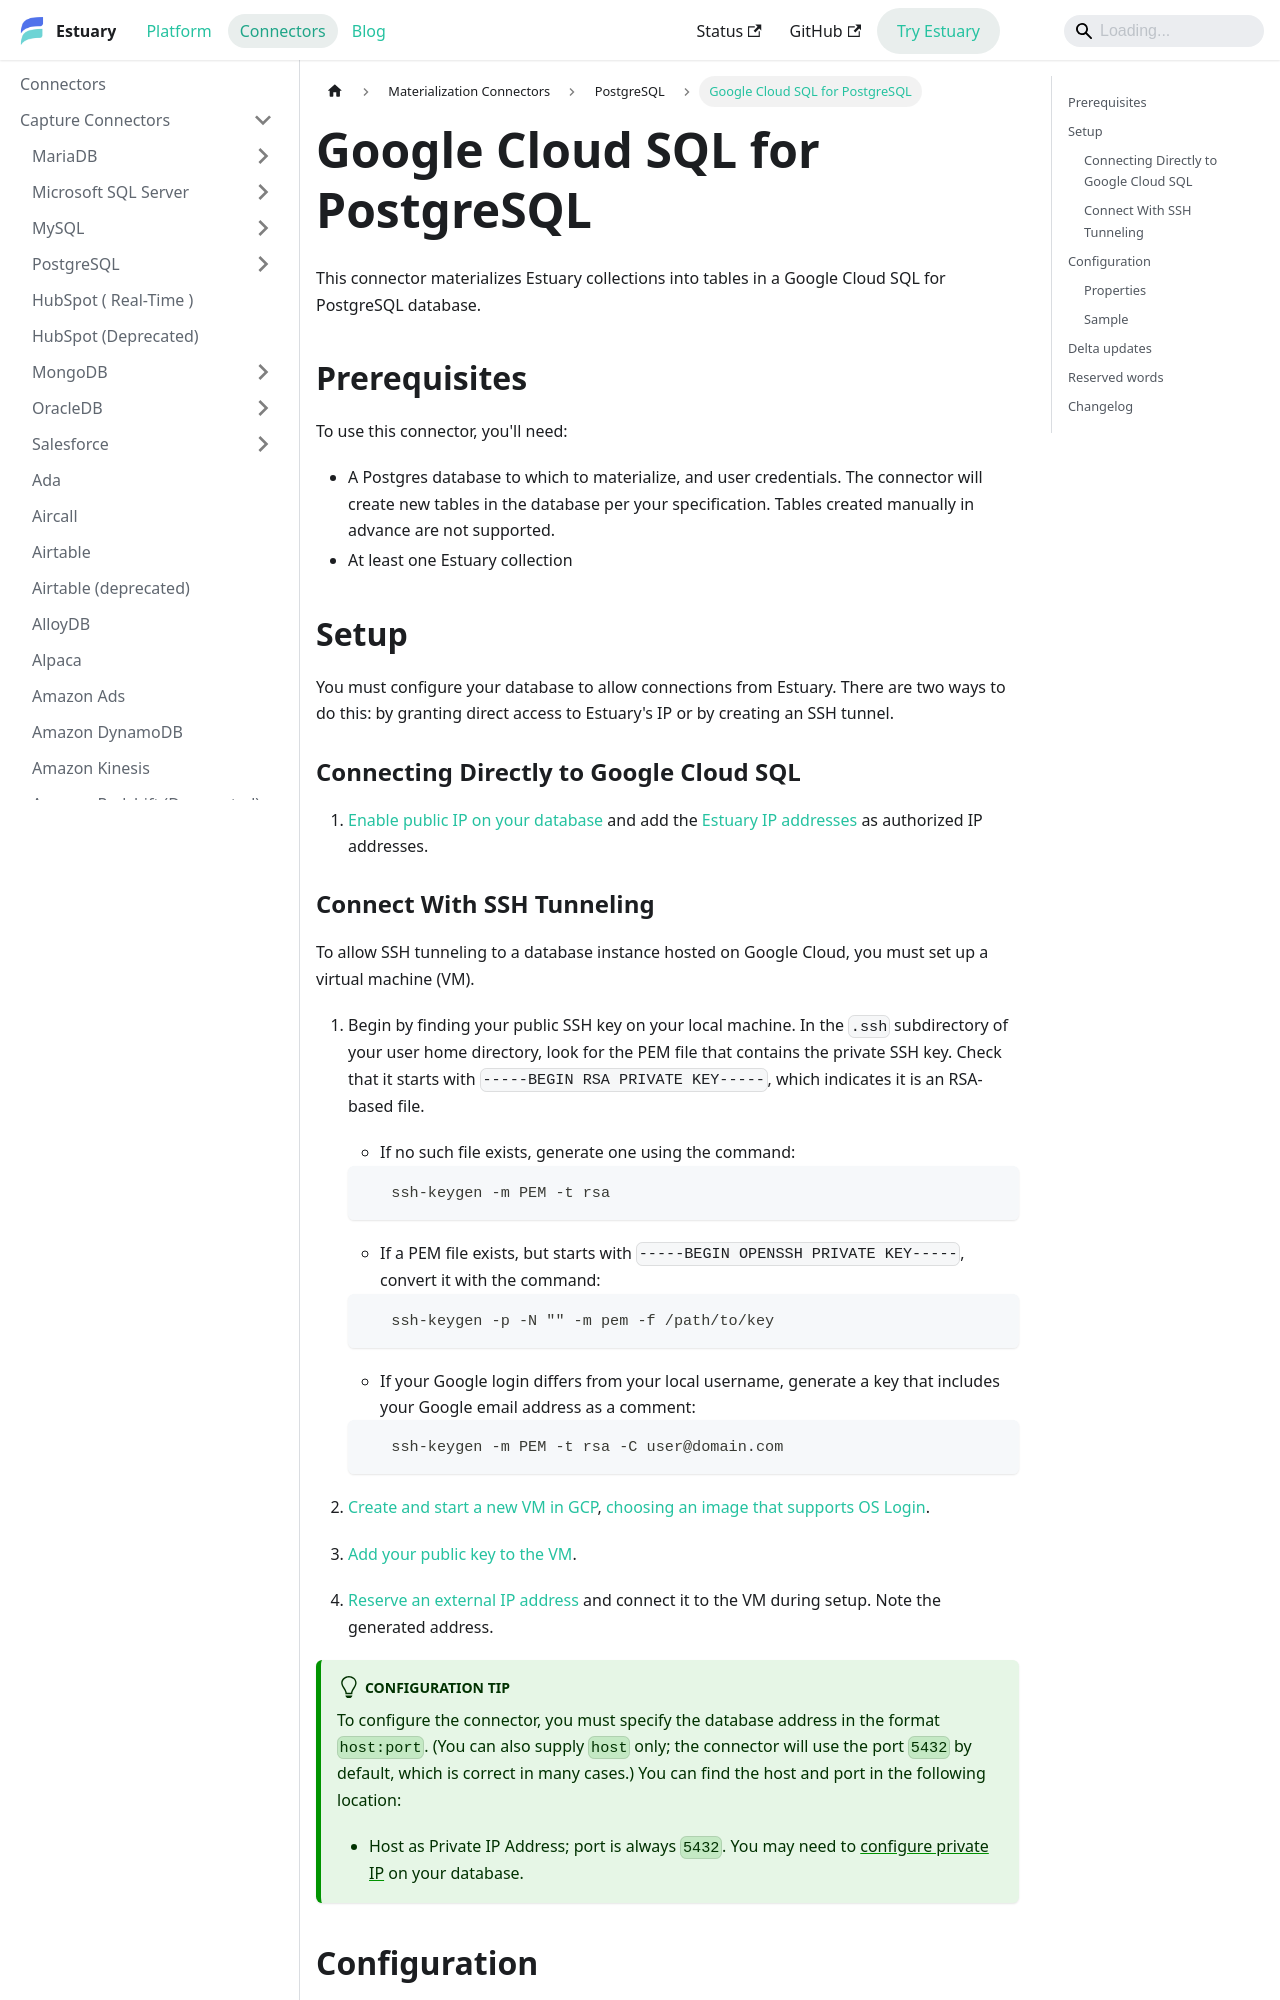

repository: estuary/flow · page: reference/Connectors/materialization-connectors/PostgreSQL/google-cloud-sql-postgres/index.html · generator: docusaurus

---
description: Materialize data collections into a Google Cloud SQL for PostgreSQL database. Estuary's connector supports IAM auth, SSH tunneling, custom create SQL, hard deletes, and delta updates.
---

# Google Cloud SQL for PostgreSQL

This connector materializes Estuary collections into tables in a Google Cloud SQL for PostgreSQL database.

## Prerequisites

To use this connector, you'll need:

- A Postgres database to which to materialize, and user credentials.
  The connector will create new tables in the database per your specification. Tables created manually in advance are not supported.
- At least one Estuary collection

## Setup

You must configure your database to allow connections from Estuary.
There are two ways to do this: by granting direct access to Estuary's IP or by creating an SSH tunnel.

### Connecting Directly to Google Cloud SQL

1. [Enable public IP on your database](https://cloud.google.com/sql/docs/mysql/configure-ip#add) and add the [Estuary IP addresses](/reference/allow-ip-addresses) as authorized IP addresses.

### Connect With SSH Tunneling

To allow SSH tunneling to a database instance hosted on Google Cloud, you must set up a virtual machine (VM).

1. Begin by finding your public SSH key on your local machine.
   In the `.ssh` subdirectory of your user home directory,
   look for the PEM file that contains the private SSH key. Check that it starts with `-----BEGIN RSA PRIVATE KEY-----`,
   which indicates it is an RSA-based file.

   - If no such file exists, generate one using the command:

   ```console
      ssh-keygen -m PEM -t rsa
   ```

   - If a PEM file exists, but starts with `-----BEGIN OPENSSH PRIVATE KEY-----`, convert it with the command:

   ```console
      ssh-keygen -p -N "" -m pem -f /path/to/key
   ```

   - If your Google login differs from your local username, generate a key that includes your Google email address as a comment:

   ```console
      ssh-keygen -m PEM -t rsa -C user@domain.com
   ```

2. [Create and start a new VM in GCP](https://cloud.google.com/compute/docs/instances/create-start-instance), [choosing an image that supports OS Login](https://cloud.google.com/compute/docs/images/os-details#user-space-features).

3. [Add your public key to the VM](https://cloud.google.com/compute/docs/connect/add-ssh-keys).

4. [Reserve an external IP address](https://cloud.google.com/compute/docs/ip-addresses/reserve-static-external-ip-address) and connect it to the VM during setup.
   Note the generated address.

:::tip Configuration Tip
To configure the connector, you must specify the database address in the format `host:port`. (You can also supply `host` only; the connector will use the port `5432` by default, which is correct in many cases.)
You can find the host and port in the following location:

- Host as Private IP Address; port is always `5432`. You may need to [configure private IP](https://cloud.google.com/sql/docs/postgres/configure-private-ip) on your database.
  :::

## Configuration

To use this connector, begin with data in one or more Estuary collections.
Use the below properties to configure a Postgres materialization, which will direct one or more of your Estuary collections to your desired tables, or views, in the database.

### Properties
